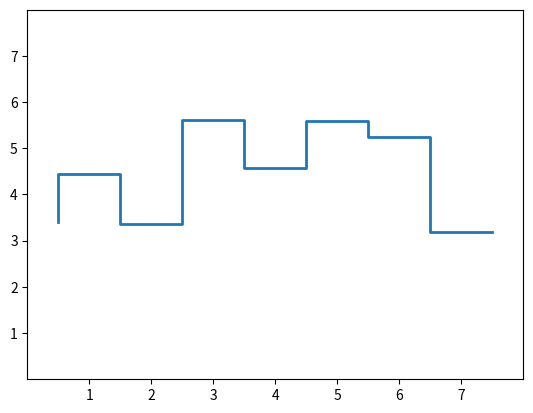

Generate this figure with matplotlib:
import matplotlib.pyplot as plt
import numpy as np

plt.style.use('fast')

x = 0.5 + np.arange(8)
y = np.random.uniform(2, 7, len(x))

fig, ax = plt.subplots()

ax.step(x, y, linewidth=2)

ax.set(xlim=(0, 8), xticks=np.arange(1, 8),
       ylim=(0, 8), yticks=np.arange(1, 8))

plt.show()